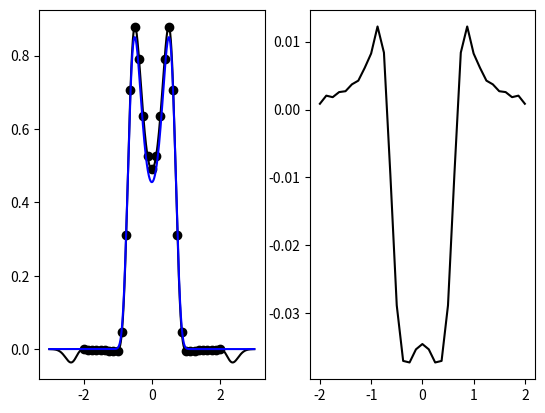

Python code for this plot:
# -*- coding: utf-8 -*-
"""
Fokker Planck Attempt - WORKS, but with wrong size of matrix A (or H)
(Solving Differential Equations using Radial Basis functions)
Function to model:      r = -40x^3 + 10x | u = .455 e^[-10x^4+5x^2]
Differential equation:  (ru)' = u'' | Integral of u from -oo to oo is 1
[redacted]
"""
# Imports----------------------------------------------------------------------
import numpy as np
from math import exp
import matplotlib.pyplot as plt
# Functions--------------------------------------------------------------------
# Function for evaluation of error:  f(x) -> 
def f(x):
   return .455 * np.exp(-10*x*x*x*x + 5*x*x)
 # Function Derivative for "test Data" f'(x) -> 
def f_prime(x):
    return .455 * np.exp(-10*x*x*x*x + 5*x*x) * (-40*x*x*x + 10*x)
 # Function Second Derivative for "test Data" f''(x) -> 1
def f_double_prime(x):
    return .455 * np.exp(-10*x*x*x*x + 5*x*x) * (-120*x*x + 10 + (-40*x*x*x + 10*x)*(-40*x*x*x + 10*x))

# GAMMA function (r)
def gamma(x):
    return -40*x*x*x + 10*x
def gamma_prime(x):
    return -120*x*x + 10
    
 # Basis Evaluation
def basis(b,x,c):                     # RADIAL Basis i evaluated at x
    b_2 = b*b
    x_c = x-c
    x_c_2 = x_c*x_c
    return ( exp(-b_2 * x_c_2 ) )    
 # Differential of basis; Recall, A Differential of a SUM is a SUM of Differentials
def basis_prime(b,x,c):
    b_2 = b*b
    x_c = x-c
    x_c_2 = x_c*x_c
    return( -2 * b_2 * x_c * exp( -b_2 * x_c_2 ) )
 # Second differential of basis; Recall, A Differential of a SUM is a SUM of Differentials
def basis_double_prime(b,x,c):
    b_2 = b*b
    x_c = x-c
    x_c_2 = x_c*x_c
    return( 2*b_2*exp( -b_2 * x_c_2 ) * (2*b_2*x_c_2 - 1) )
# Matrixes for the problem
def Build_A(b,c_v):               # Matrix H (Ax=b, Hc=g)
    A = np.zeros((np.size(c_v)+1,np.size(c_v)+1))       # Why is there a 1 here?  (Integral Boundary Condition)
    for j in range(np.size(c_v)):     # J is columns of A
        for i in range(np.size(c_v)):    # I is rows of A
            A[i,j]=Aij(b,c_v[i],c_v[j])
    for i in range(np.size(c_v)):
        A[i,np.size(c_v)]=1.         # for Lagrange Multiplier
    return A
def Build_b(l):
    b = np.zeros(np.size(xc)+1)
    return b
def Aij(b,x,c):
    return basis_double_prime(beta,x,c)-basis_prime(beta,x,c)*gamma(x)-basis(beta,x,c)*gamma_prime(x)
def u_hat(b,x,c_v,c_k):
    y = np.zeros(np.size(x))
    for i in range(np.size(x)):
        for j in range(np.size(c_v)):
            y[i] = y[i]+c_k[j]*basis(b,x[i],c_v[j])
    return y
def error(b,x,c_v,c_k):
    err = 0
    y = f(x)
    errv = np.abs(y-u_hat(b,x,c_v,c_k))
    err = np.sum(errv)    
    return err
 # Plot Final Function Approximation
def plot_f(ax,b,x,c_v,c_k):
    ax.plot(x,u_hat(b,x,c_v,c_k),'k')
    ax.plot(c_v,u_hat(b,c_v,c_v,c_k),'ko')
def plot_f_error(ax,b,x,c_v,c_k):
    y = f(x)
    ax.plot(x,y-u_hat(b,x,c_v,c_k),'k')    
# Plot Particular Basis Function
def plot_rbf(ax,i,b,x,c_v,c_k):
    y = np.zeros(np.size(x))
    for i in range(np.size(x)):
        y[i] = c_k[i]*basis(b,x[i],c_v[i])
    ax.plot(x,y,'r')
#------------------------------------------------------------------------------
# Main-------------------------------------------------------------------------
#Global variables--------------------------------------------------------------
  # Input parameters for RBF Level Ia
    # Basis center Locations / Number of Bases
xbound0 = -2.
xbound1 = 2.
xc=np.linspace(xbound0,xbound1,33)
    # Width parameter (How Fat your basis functions are)
beta = 3.0
    # "Evaluation points" (for function plotting)
xd = np.linspace(-3,3,1000)
  # Missing Parameter for RBF Level Ia
#coeff = np.ones(np.size(xc)) 
# Optimization Parameters
plt.clf
minerr=100
H = Build_A(beta,xc)
g = Build_b(np.size(xc))                       # Same here with the "2"
# Boundary equations
for j in range(np.size(xc)):                #  Boundary Condition 0, integral, i.e. all ck must add up to that
    H[np.size(xc),j]=np.sqrt(np.pi)/beta
g[np.size(xc)]=1

# Solve
a = np.linalg.lstsq(H,g)
ck=a[0]      # Copy to coefficients
if (np.abs(ck[np.size(xc)]) > .00000001):
  lam = ck[np.size(xc)]
else:
  lam = 0
SumC = sum(H[np.size(xc)]*ck)
Errr = error(beta,xc,xc,ck)    
ans=f(xd)    
ax1 = plt.subplot(121)
ax2 = plt.subplot(122)
plot_f_error(ax2,beta,xc,xc,ck)
plot_f(ax1,beta,xd,xc,ck)
ax1.plot(xd,ans,'b')

